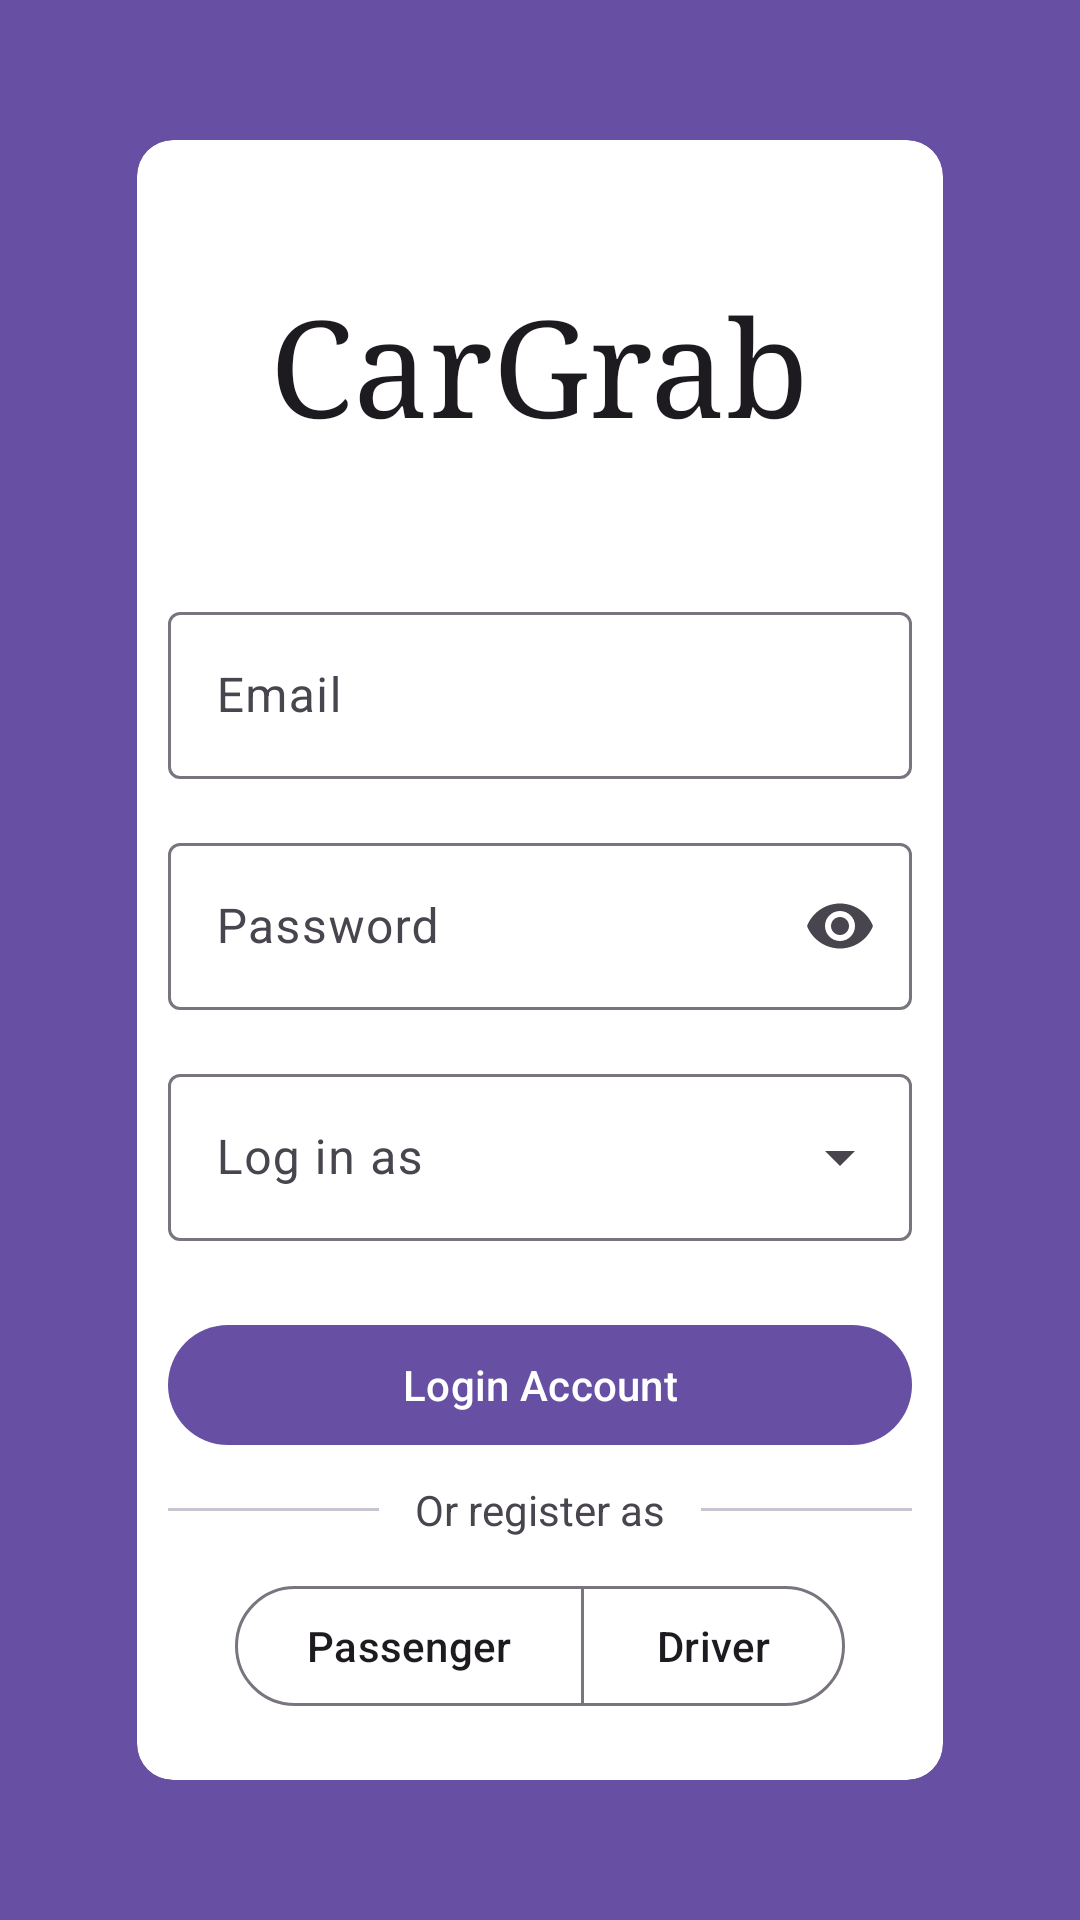

Write the Android layout XML for this screen, with the resource values it uses.
<!-- AndroidManifest.xml: application theme Theme.CarGrab -->
<!-- res/layout/activity_login.xml -->
<?xml version="1.0" encoding="utf-8"?>
<androidx.coordinatorlayout.widget.CoordinatorLayout
    xmlns:android="http://schemas.android.com/apk/res/android"
    xmlns:app="http://schemas.android.com/apk/res-auto"
    xmlns:tools="http://schemas.android.com/tools"
    android:id="@+id/main"
    android:layout_width="match_parent"
    android:layout_height="match_parent"
    android:background="?attr/colorPrimary"
    android:fitsSystemWindows="true"
    tools:context=".ui.activities.LoginActivity">

    <com.google.android.material.card.MaterialCardView
        style="?attr/materialCardViewElevatedStyle"
        app:cardBackgroundColor="@color/white"
        android:layout_gravity="center"
        app:cardUseCompatPadding="true"
        android:layout_marginTop="40dp"
        android:layout_marginBottom="40dp"
        android:layout_marginStart="40dp"
        android:layout_marginEnd="40dp"
        android:fitsSystemWindows="true"
        android:layout_width="match_parent"
        android:layout_height="match_parent">

        <ScrollView
            android:layout_width="match_parent"
            android:layout_height="match_parent">

            <LinearLayout
                android:orientation="vertical"
                android:padding="16dp"
                android:layout_width="match_parent"
                android:layout_height="match_parent">

                <com.google.android.material.textview.MaterialTextView
                    android:text="@string/app_name"
                    android:layout_gravity="center"
                    android:textAppearance="?attr/textAppearanceDisplayMedium"
                    android:fontFamily="serif"
                    android:layout_marginTop="36dp"
                    android:textColor="?attr/colorOnSurface"
                    android:layout_width="wrap_content"
                    android:layout_height="wrap_content"/>

                <com.google.android.material.textfield.TextInputLayout
                    android:hint="Email"
                    android:layout_marginBottom="16dp"
                    android:layout_marginTop="48dp"
                    android:layout_width="match_parent"
                    android:layout_height="wrap_content">

                    <com.google.android.material.textfield.TextInputEditText
                        android:id="@+id/email_input"
                        android:inputType="textEmailAddress"
                        android:maxLines="1"
                        android:layout_width="match_parent"
                        android:layout_height="match_parent"/>
                </com.google.android.material.textfield.TextInputLayout>

                <com.google.android.material.textfield.TextInputLayout
                    android:hint="Password"
                    app:endIconMode="password_toggle"
                    android:layout_width="match_parent"
                    android:layout_height="wrap_content">

                    <com.google.android.material.textfield.TextInputEditText
                        android:id="@+id/password_input"
                        android:inputType="textPassword"
                        android:maxLines="1"
                        android:layout_width="match_parent"
                        android:layout_height="match_parent"/>
                </com.google.android.material.textfield.TextInputLayout>

                <com.google.android.material.textfield.TextInputLayout
                    android:hint="Log in as"
                    style="@style/Widget.Material3.TextInputLayout.OutlinedBox.ExposedDropdownMenu"
                    android:layout_marginTop="16dp"
                    android:layout_marginBottom="24dp"
                    android:layout_width="match_parent"
                    android:layout_height="wrap_content">

                    <com.google.android.material.textfield.MaterialAutoCompleteTextView
                        android:id="@+id/login_as"
                        android:inputType="none"
                        app:simpleItems="@array/login_items"
                        android:layout_width="match_parent"
                        android:layout_height="wrap_content"/>
                </com.google.android.material.textfield.TextInputLayout>

                <com.google.android.material.button.MaterialButton
                    android:id="@+id/login"
                    android:text="Login Account"
                    android:layout_width="match_parent"
                    android:layout_height="wrap_content"/>

                <LinearLayout
                    android:orientation="horizontal"
                    android:layout_marginTop="8dp"
                    android:layout_width="match_parent"
                    android:layout_height="wrap_content">

                    <com.google.android.material.divider.MaterialDivider
                        android:layout_width="match_parent"
                        android:layout_weight="1"
                        android:layout_gravity="center"
                        android:layout_height="wrap_content"/>

                    <com.google.android.material.textview.MaterialTextView
                        android:text="Or register as"
                        android:layout_weight="0"
                        android:layout_marginEnd="12dp"
                        android:layout_marginStart="12dp"
                        android:layout_gravity="center"
                        android:layout_width="wrap_content"
                        android:layout_height="wrap_content"/>

                    <com.google.android.material.divider.MaterialDivider
                        android:layout_width="match_parent"
                        android:layout_gravity="center"
                        android:layout_weight="1"
                        android:layout_height="wrap_content"/>
                </LinearLayout>

                <com.google.android.material.button.MaterialButtonToggleGroup
                    android:gravity="center"
                    android:layout_marginTop="12dp"
                    android:layout_width="match_parent"
                    android:layout_height="wrap_content">

                    <com.google.android.material.button.MaterialButton
                        android:id="@+id/register_passenger"
                        android:text="Passenger"
                        style="@style/Widget.Material3.Button.OutlinedButton"
                        android:layout_width="wrap_content"
                        android:layout_height="wrap_content"/>

                    <com.google.android.material.button.MaterialButton
                        android:id="@+id/register_Driver"
                        android:text="Driver"
                        style="@style/Widget.Material3.Button.OutlinedButton"
                        android:layout_width="wrap_content"
                        android:layout_height="wrap_content"/>
                </com.google.android.material.button.MaterialButtonToggleGroup>
            </LinearLayout>
        </ScrollView>
    </com.google.android.material.card.MaterialCardView>
</androidx.coordinatorlayout.widget.CoordinatorLayout>
<!-- resources referenced by this layout -->
<resources>
  <string-array name="login_items">
          <item>Passenger</item>
          <item>Driver</item>
          <item>Admin</item>
      </string-array>
  <string name="app_name">CarGrab</string>
  <style name="Theme.CarGrab" parent="Base.Theme.CarGrab" />
  <style name="Base.Theme.CarGrab" parent="Theme.Material3.DayNight.NoActionBar">
          
          
      </style>
  <!-- not gathered from this repository: default colours our renderer supplied (Android Studio template values) -->
  <color name="white">#FFFFFFFF</color>
</resources>
